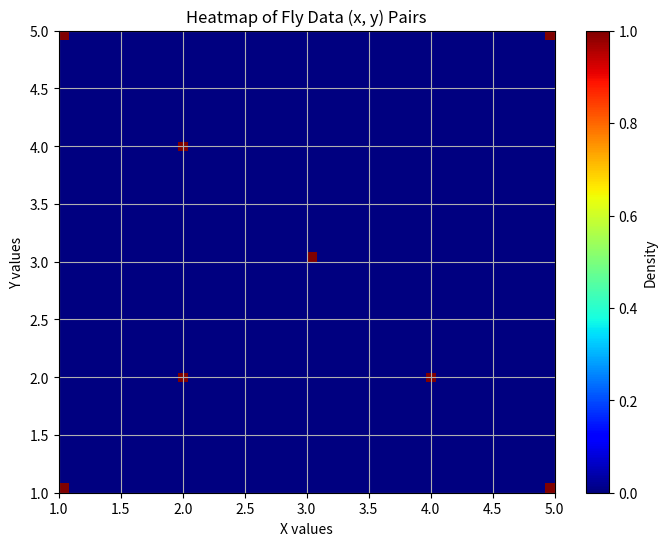

The matplotlib source for this figure:
import numpy as np
import matplotlib.pyplot as plt
import pandas as pd
import logging


def plot_heatmap(trajectories: pd.DataFrame) -> None:
    """
    Plot the heatmap of the flies
    Args:
        trajectories (pd.DataFrame): The trajectories to plot
    """
    # Calculate the number of flies based on columns
    num_flys = int(trajectories.shape[1] / 2)
    logging.info(f"Plotting {num_flys} flys")

    # Create lists of all X and Y values
    x_values = []
    y_values = []
    for i in range(1, num_flys + 1):
        x_values.extend(trajectories[f"x{i}"].values)  # Flatten x-values
        y_values.extend(trajectories[f"y{i}"].values)  # Flatten y-values

    x_values = np.array(x_values)
    y_values = np.array(y_values)

    # Remove NaN and inf values
    valid_mask = np.isfinite(x_values) & np.isfinite(
        y_values
    )  # Valid points are finite
    x_values = x_values[valid_mask]
    y_values = y_values[valid_mask]

    # Log the number of valid points
    logging.info(f"Number of valid points: {len(x_values)}")

    # Create a new figure for the heatmap
    plt.figure(figsize=(8, 6))

    # Create 2D Heat Map
    plt.hist2d(x_values, y_values, bins=(50, 50), cmap=plt.cm.jet)

    # Add color bar for intensity reference
    plt.colorbar(label="Density")

    # Add titles and labels
    plt.title("Heatmap of Fly Data (x, y) Pairs")
    plt.xlabel("X values")
    plt.ylabel("Y values")
    plt.grid(True)

    # Show the plot
    plt.show()


# Example DataFrame with NaN/inf values
data = {
    "x1": [1, 2, 3, np.nan, 5],
    "y1": [1, 2, np.inf, 4, 5],
    "x2": [1, 2, 3, 4, 5],
    "y2": [5, 4, 3, 2, 1],
}
df = pd.DataFrame(data)

# Plot the heatmap
plot_heatmap(df)
